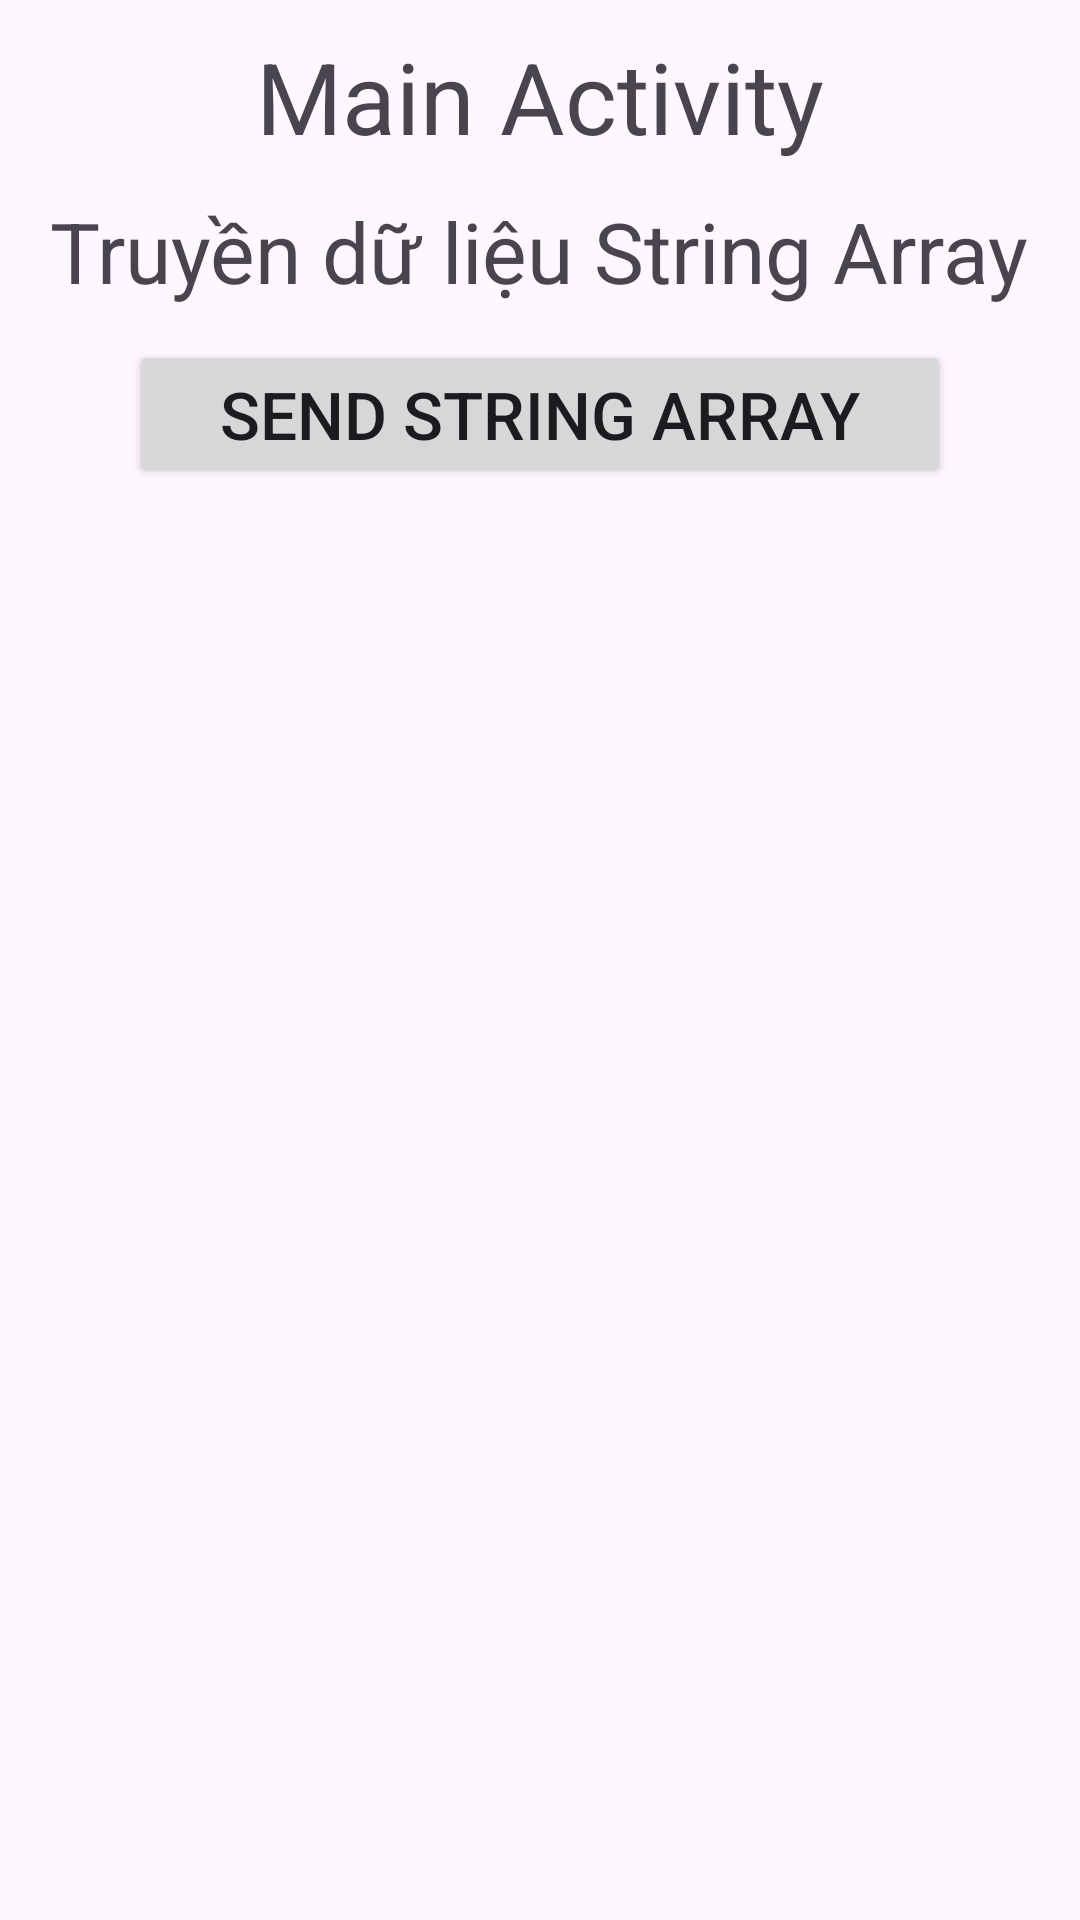

Android layout source for this screen:
<!-- AndroidManifest.xml: application theme Theme.SendArray -->
<!-- res/layout/activity_main.xml -->
<?xml version="1.0" encoding="utf-8"?>
<LinearLayout xmlns:android="http://schemas.android.com/apk/res/android"
    xmlns:app="http://schemas.android.com/apk/res-auto"
    xmlns:tools="http://schemas.android.com/tools"
    android:layout_width="match_parent"
    android:layout_height="match_parent"
    android:orientation="vertical"
    android:gravity="center_horizontal"
    android:padding="10dp"
    tools:context=".MainActivity">

    <TextView
        android:layout_width="wrap_content"
        android:layout_height="wrap_content"

        android:text="Main Activity"
        android:textSize="33dp"/>

    <TextView
        android:layout_width="wrap_content"
        android:layout_height="wrap_content"
        android:layout_marginVertical="11dp"

        android:text="Truyền dữ liệu String Array"
        android:textSize="28dp"/>

    <Button
        android:id="@+id/buttonStringArrayID"
        android:layout_width="match_parent"
        android:layout_height="wrap_content"
        android:layout_marginHorizontal="33dp"

        android:text="SEND STRING ARRAY"
        android:textSize="22dp"/>

</LinearLayout>
<!-- resources referenced by this layout -->
<resources>
  <style name="Theme.SendArray" parent="Base.Theme.SendArray" />
  <style name="Base.Theme.SendArray" parent="Theme.Material3.DayNight.NoActionBar">
          
          
      </style>
</resources>
